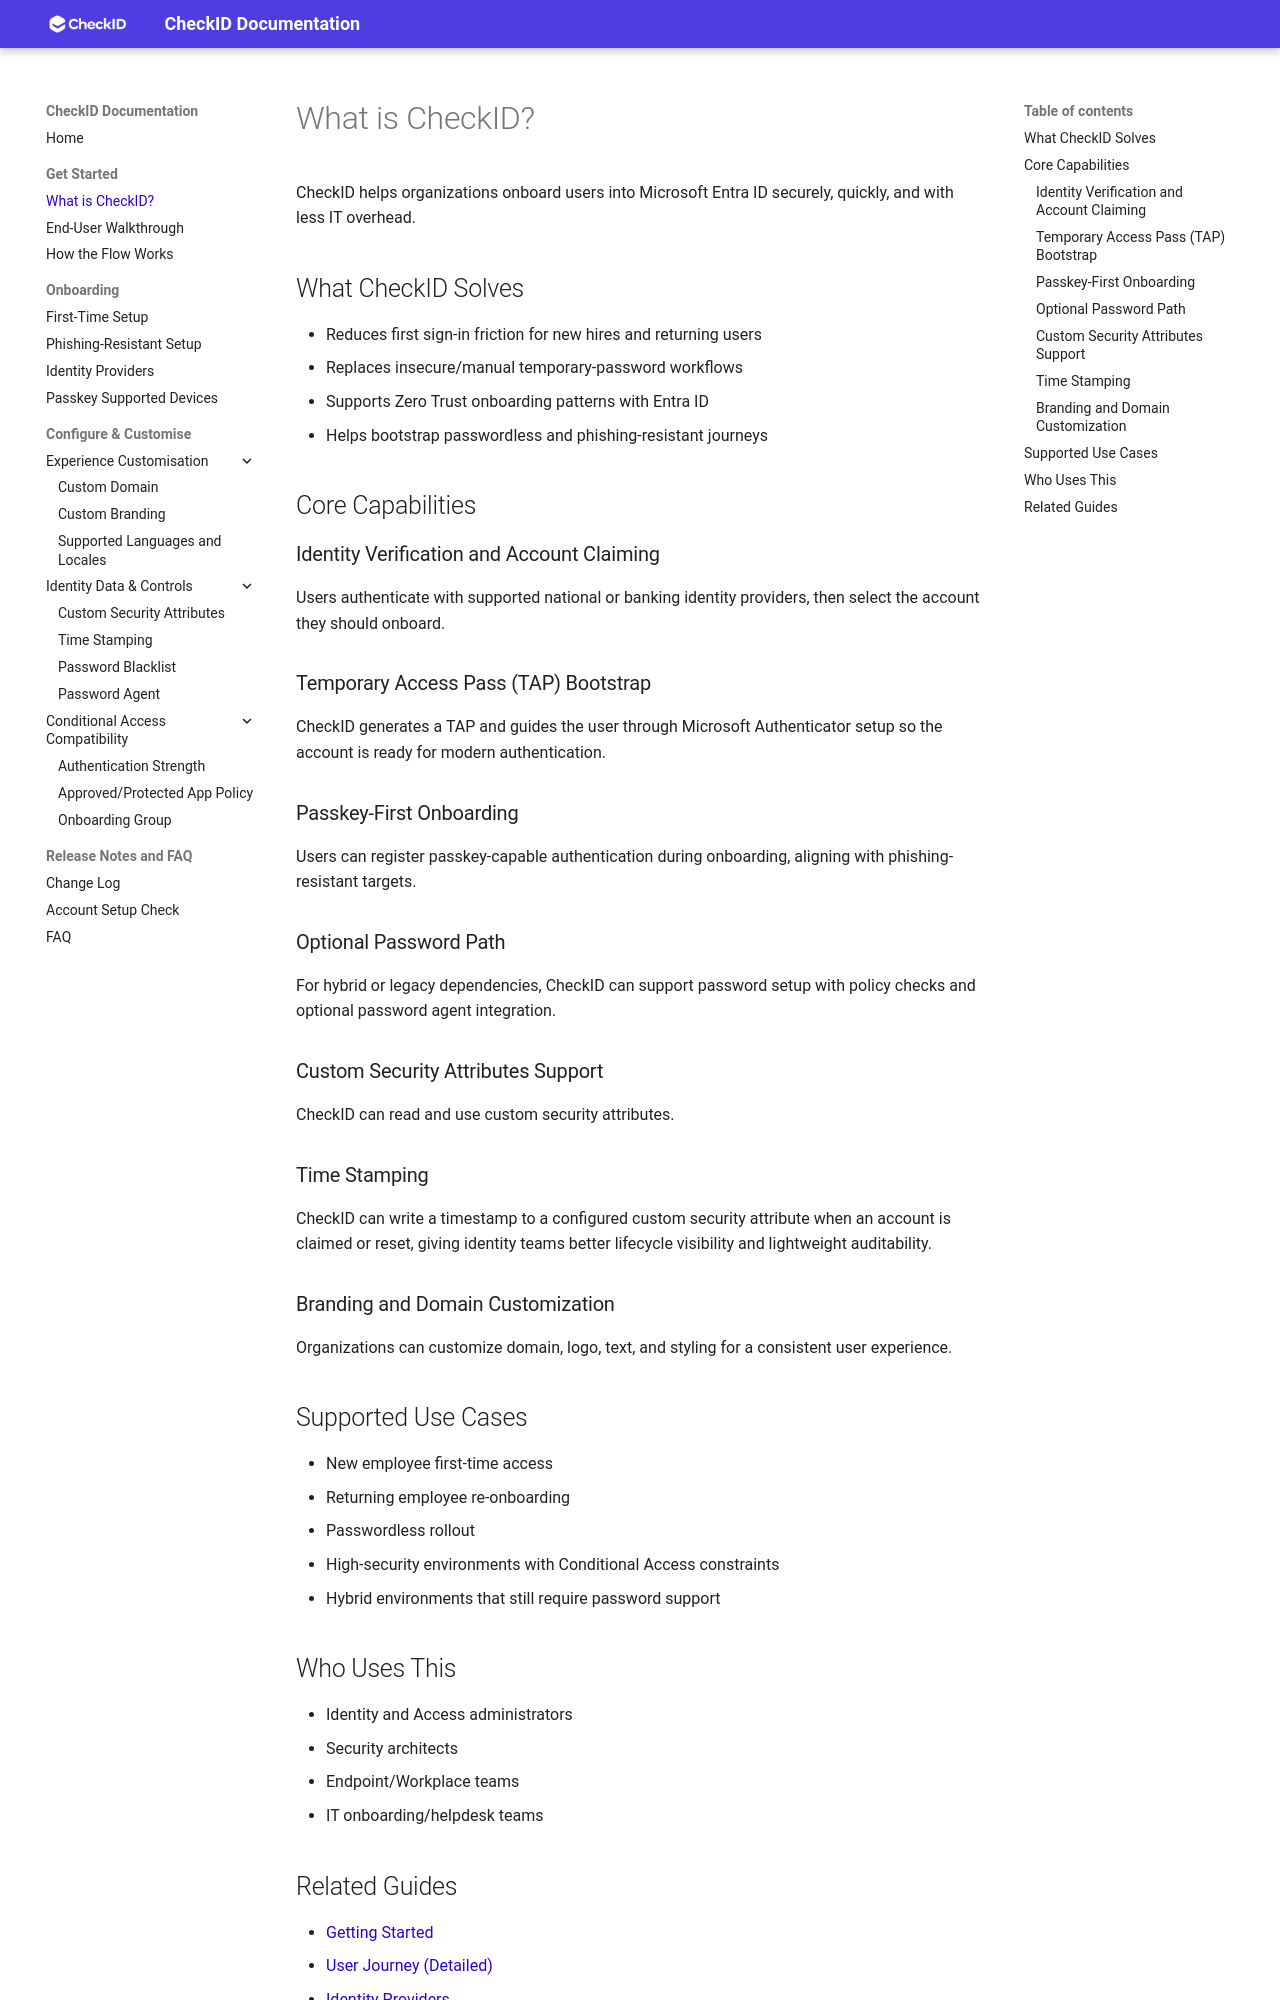

repository: fortytwoservices/checkid-public-docs · page: Feature-Overview/index.html · generator: mkdocs

# What is CheckID?

CheckID helps organizations onboard users into Microsoft Entra ID securely, quickly, and with less IT overhead.

## What CheckID Solves

- Reduces first sign-in friction for new hires and returning users
- Replaces insecure/manual temporary-password workflows
- Supports Zero Trust onboarding patterns with Entra ID
- Helps bootstrap passwordless and phishing-resistant journeys

## Core Capabilities

### Identity Verification and Account Claiming

Users authenticate with supported national or banking identity providers, then select the account they should onboard.

### Temporary Access Pass (TAP) Bootstrap

CheckID generates a TAP and guides the user through Microsoft Authenticator setup so the account is ready for modern authentication.

### Passkey-First Onboarding

Users can register passkey-capable authentication during onboarding, aligning with phishing-resistant targets.

### Optional Password Path

For hybrid or legacy dependencies, CheckID can support password setup with policy checks and optional password agent integration.

### Custom Security Attributes Support

CheckID can read and use custom security attributes.

### Time Stamping

CheckID can write a timestamp to a configured custom security attribute when an account is claimed or reset, giving identity teams better lifecycle visibility and lightweight auditability.

### Branding and Domain Customization

Organizations can customize domain, logo, text, and styling for a consistent user experience.

## Supported Use Cases

- New employee first-time access
- Returning employee re-onboarding
- Passwordless rollout
- High-security environments with Conditional Access constraints
- Hybrid environments that still require password support

## Who Uses This

- Identity and Access administrators
- Security architects
- Endpoint/Workplace teams
- IT onboarding/helpdesk teams
